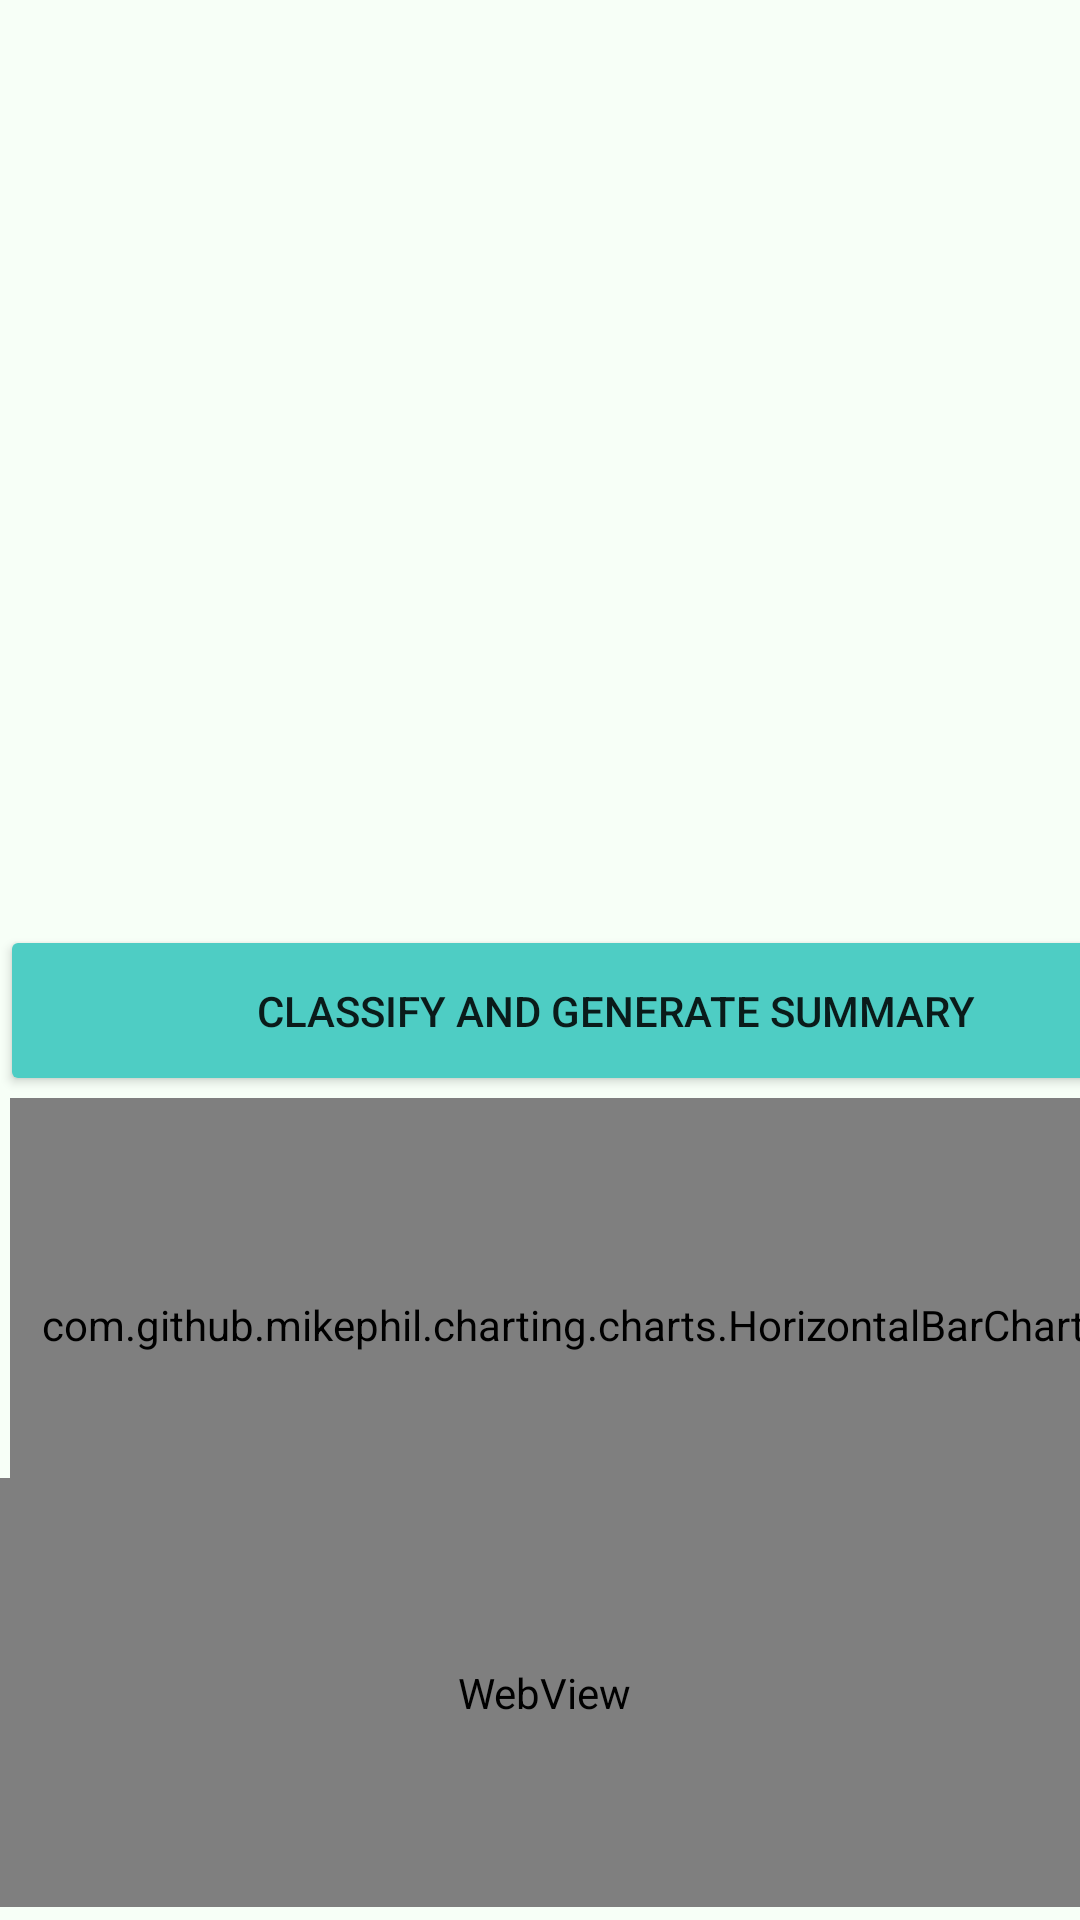

Here is an Android app screen rendered from its layout file. Give the layout XML and the strings, colors and styles it references.
<!-- AndroidManifest.xml: application theme Theme.Vanguard -->
<!-- res/layout/activity_classify.xml -->
<?xml version="1.0" encoding="utf-8"?>
<androidx.constraintlayout.widget.ConstraintLayout xmlns:android="http://schemas.android.com/apk/res/android"
    xmlns:app="http://schemas.android.com/apk/res-auto"
    xmlns:tools="http://schemas.android.com/tools"
    android:layout_width="match_parent"
    android:layout_height="match_parent"
    android:background="#F7FFF7"
    tools:context=".MainActivity">



    <ImageButton
        android:id="@+id/back"
        android:layout_width="89dp"
        android:layout_height="85dp"
        android:background="@null"
        app:layout_constraintBottom_toBottomOf="parent"
        app:layout_constraintHorizontal_bias="0.015"
        app:layout_constraintLeft_toLeftOf="parent"
        app:layout_constraintRight_toRightOf="parent"
        app:layout_constraintTop_toTopOf="parent"
        app:layout_constraintVertical_bias="0.007"
        app:srcCompat="@drawable/sign_out" />


    <TextView
        android:id="@+id/classifytext"
        android:layout_width="wrap_content"
        android:layout_height="wrap_content"
        android:layout_above="@+id/image"
        android:layout_marginTop="16dp"
        android:layout_marginBottom="10dp"
        android:fontFamily="@font/helvetica"
        android:text="LEARN"
        android:textColor="#000000"
        android:textSize="50dp"
        android:textStyle="bold"
        app:layout_constraintBottom_toTopOf="@+id/image"
        app:layout_constraintEnd_toEndOf="parent"
        app:layout_constraintHorizontal_bias="0.497"
        app:layout_constraintStart_toStartOf="parent"
        app:layout_constraintTop_toTopOf="parent">

    </TextView>

    <ImageView
        android:id="@+id/image"
        android:layout_width="406dp"
        android:layout_height="270dp"
        android:layout_centerInParent="true"
        android:layout_marginBottom="61dp"
        app:layout_constraintBottom_toTopOf="@+id/predictions"
        app:layout_constraintEnd_toEndOf="parent"
        app:layout_constraintHorizontal_bias="1.0"
        app:layout_constraintStart_toStartOf="parent"
        app:layout_constraintTop_toBottomOf="@+id/classifytext"
        tools:srcCompat="@drawable/flower" />

    <Button
        android:id="@+id/classify"
        android:layout_width="411dp"
        android:layout_height="57dp"
        android:layout_below="@+id/image"
        android:layout_marginBottom="11dp"
        android:backgroundTint="#4ECDC4"
        android:text="Classify and generate summary"
        app:layout_constraintBottom_toBottomOf="parent"
        app:layout_constraintHorizontal_bias="0.0"
        app:layout_constraintLeft_toLeftOf="parent"
        app:layout_constraintRight_toRightOf="parent"
        app:layout_constraintTop_toTopOf="parent"
        app:layout_constraintVertical_bias="0.539" />

    <com.github.mikephil.charting.charts.HorizontalBarChart
        android:id="@+id/chart"
        android:layout_width="369dp"
        android:layout_height="151dp"
        android:layout_marginStart="11dp"
        android:layout_marginEnd="11dp"
        android:layout_marginBottom="160dp"
        app:layout_constraintBottom_toBottomOf="parent"
        app:layout_constraintEnd_toEndOf="parent"
        app:layout_constraintHorizontal_bias="0.25"
        app:layout_constraintStart_toStartOf="parent"
        app:layout_constraintTop_toBottomOf="@+id/predictions" />

    <TextView
        android:id="@+id/predictions"
        android:layout_width="wrap_content"
        android:layout_height="wrap_content"
        android:layout_marginStart="15dp"
        android:layout_marginEnd="53dp"
        android:text=""
        android:textColor="#000000"
        android:textSize="20sp"
        android:textStyle="bold"
        app:layout_constraintBottom_toTopOf="@+id/chart"
        app:layout_constraintEnd_toStartOf="@+id/classify"
        app:layout_constraintStart_toStartOf="parent"
        app:layout_constraintTop_toBottomOf="@+id/image" />

    <WebView
        android:id="@+id/wiki"
        android:layout_width="369dp"
        android:layout_height="143dp"
        app:layout_constraintBottom_toBottomOf="parent"
        app:layout_constraintHorizontal_bias="0.38"
        app:layout_constraintLeft_toLeftOf="parent"
        app:layout_constraintRight_toRightOf="parent"
        app:layout_constraintTop_toTopOf="parent"
        app:layout_constraintVertical_bias="0.991" />


</androidx.constraintlayout.widget.ConstraintLayout>
<!-- resources referenced by this layout -->
<resources>
  <!-- drawable flower (drawable) -->
  <vector android:height="200dp" android:tint="#46AE60"
      android:viewportHeight="24" android:viewportWidth="24"
      android:width="200dp" xmlns:android="http://schemas.android.com/apk/res/android">
      <path android:fillColor="@android:color/white" android:pathData="M12,22c4.97,0 9,-4.03 9,-9 -4.97,0 -9,4.03 -9,9zM5.6,10.25c0,1.38 1.12,2.5 2.5,2.5 0.53,0 1.01,-0.16 1.42,-0.44l-0.02,0.19c0,1.38 1.12,2.5 2.5,2.5s2.5,-1.12 2.5,-2.5l-0.02,-0.19c0.4,0.28 0.89,0.44 1.42,0.44 1.38,0 2.5,-1.12 2.5,-2.5 0,-1 -0.59,-1.85 -1.43,-2.25 0.84,-0.4 1.43,-1.25 1.43,-2.25 0,-1.38 -1.12,-2.5 -2.5,-2.5 -0.53,0 -1.01,0.16 -1.42,0.44l0.02,-0.19C14.5,2.12 13.38,1 12,1S9.5,2.12 9.5,3.5l0.02,0.19c-0.4,-0.28 -0.89,-0.44 -1.42,-0.44 -1.38,0 -2.5,1.12 -2.5,2.5 0,1 0.59,1.85 1.43,2.25 -0.84,0.4 -1.43,1.25 -1.43,2.25zM12,5.5c1.38,0 2.5,1.12 2.5,2.5s-1.12,2.5 -2.5,2.5S9.5,9.38 9.5,8s1.12,-2.5 2.5,-2.5zM3,13c0,4.97 4.03,9 9,9 0,-4.97 -4.03,-9 -9,-9z"/>
  </vector>
  <style name="Theme.Vanguard" parent="Theme.MaterialComponents.DayNight.DarkActionBar">
          
          <item name="colorPrimary">@color/purple_500</item>
          <item name="colorPrimaryVariant">@color/purple_700</item>
          <item name="colorOnPrimary">@color/white</item>
          
          <item name="colorSecondary">@color/teal_200</item>
          <item name="colorSecondaryVariant">@color/teal_700</item>
          <item name="colorOnSecondary">@color/black</item>
          
          <item name="android:statusBarColor" tools:targetApi="l">?attr/colorPrimaryVariant</item>
          
      </style>
  <!-- not gathered from this repository: default colours our renderer supplied (Android Studio template values) -->
  <color name="purple_500">#FF6200EE</color>
  <color name="purple_700">#FF3700B3</color>
  <color name="teal_200">#FF03DAC5</color>
  <color name="teal_700">#FF018786</color>
  <color name="black">#FF000000</color>
  <color name="white">#FFFFFFFF</color>
</resources>
